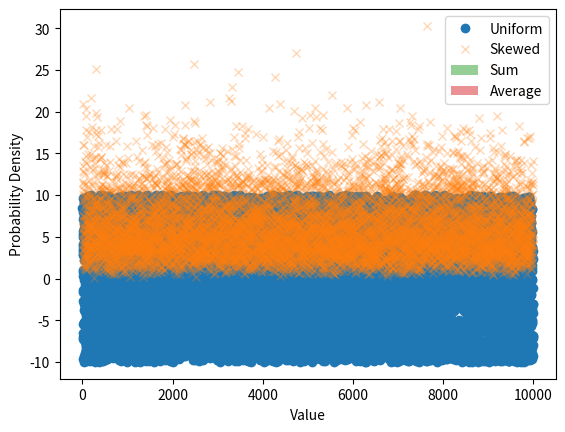

Generate this figure with matplotlib:
import matplotlib.pyplot as plt
import numpy as np

# Generate random data from a uniform distribution
data1 = np.random.uniform(low=-10, high=10, size=10000)

# Generate random data from a skewed distribution
data2 = np.random.gamma(shape=3, scale=2, size=10000)

# Plot the data
plt.plot(data1, 'o', label='Uniform')

# Plot the data and make it semi-transparent
plt.plot(data2, 'x', label='Skewed', alpha=0.3)

plt.legend()
plt.xlabel('Data point')
plt.ylabel('Value')

plt.show()

# Calculate the sum of the two datasets
data_sum = data1 + data2

# Calculate the average of the two datasets
data_avg = (data1 + data2) / 2

# Plot the distributions of the data
plt.hist(data_sum, bins=50, density=True, alpha=0.5, label='Sum')
plt.hist(data_avg, bins=50, density=True, alpha=0.5, label='Average')

plt.legend()
plt.xlabel('Value')
plt.ylabel('Probability Density')

plt.show()